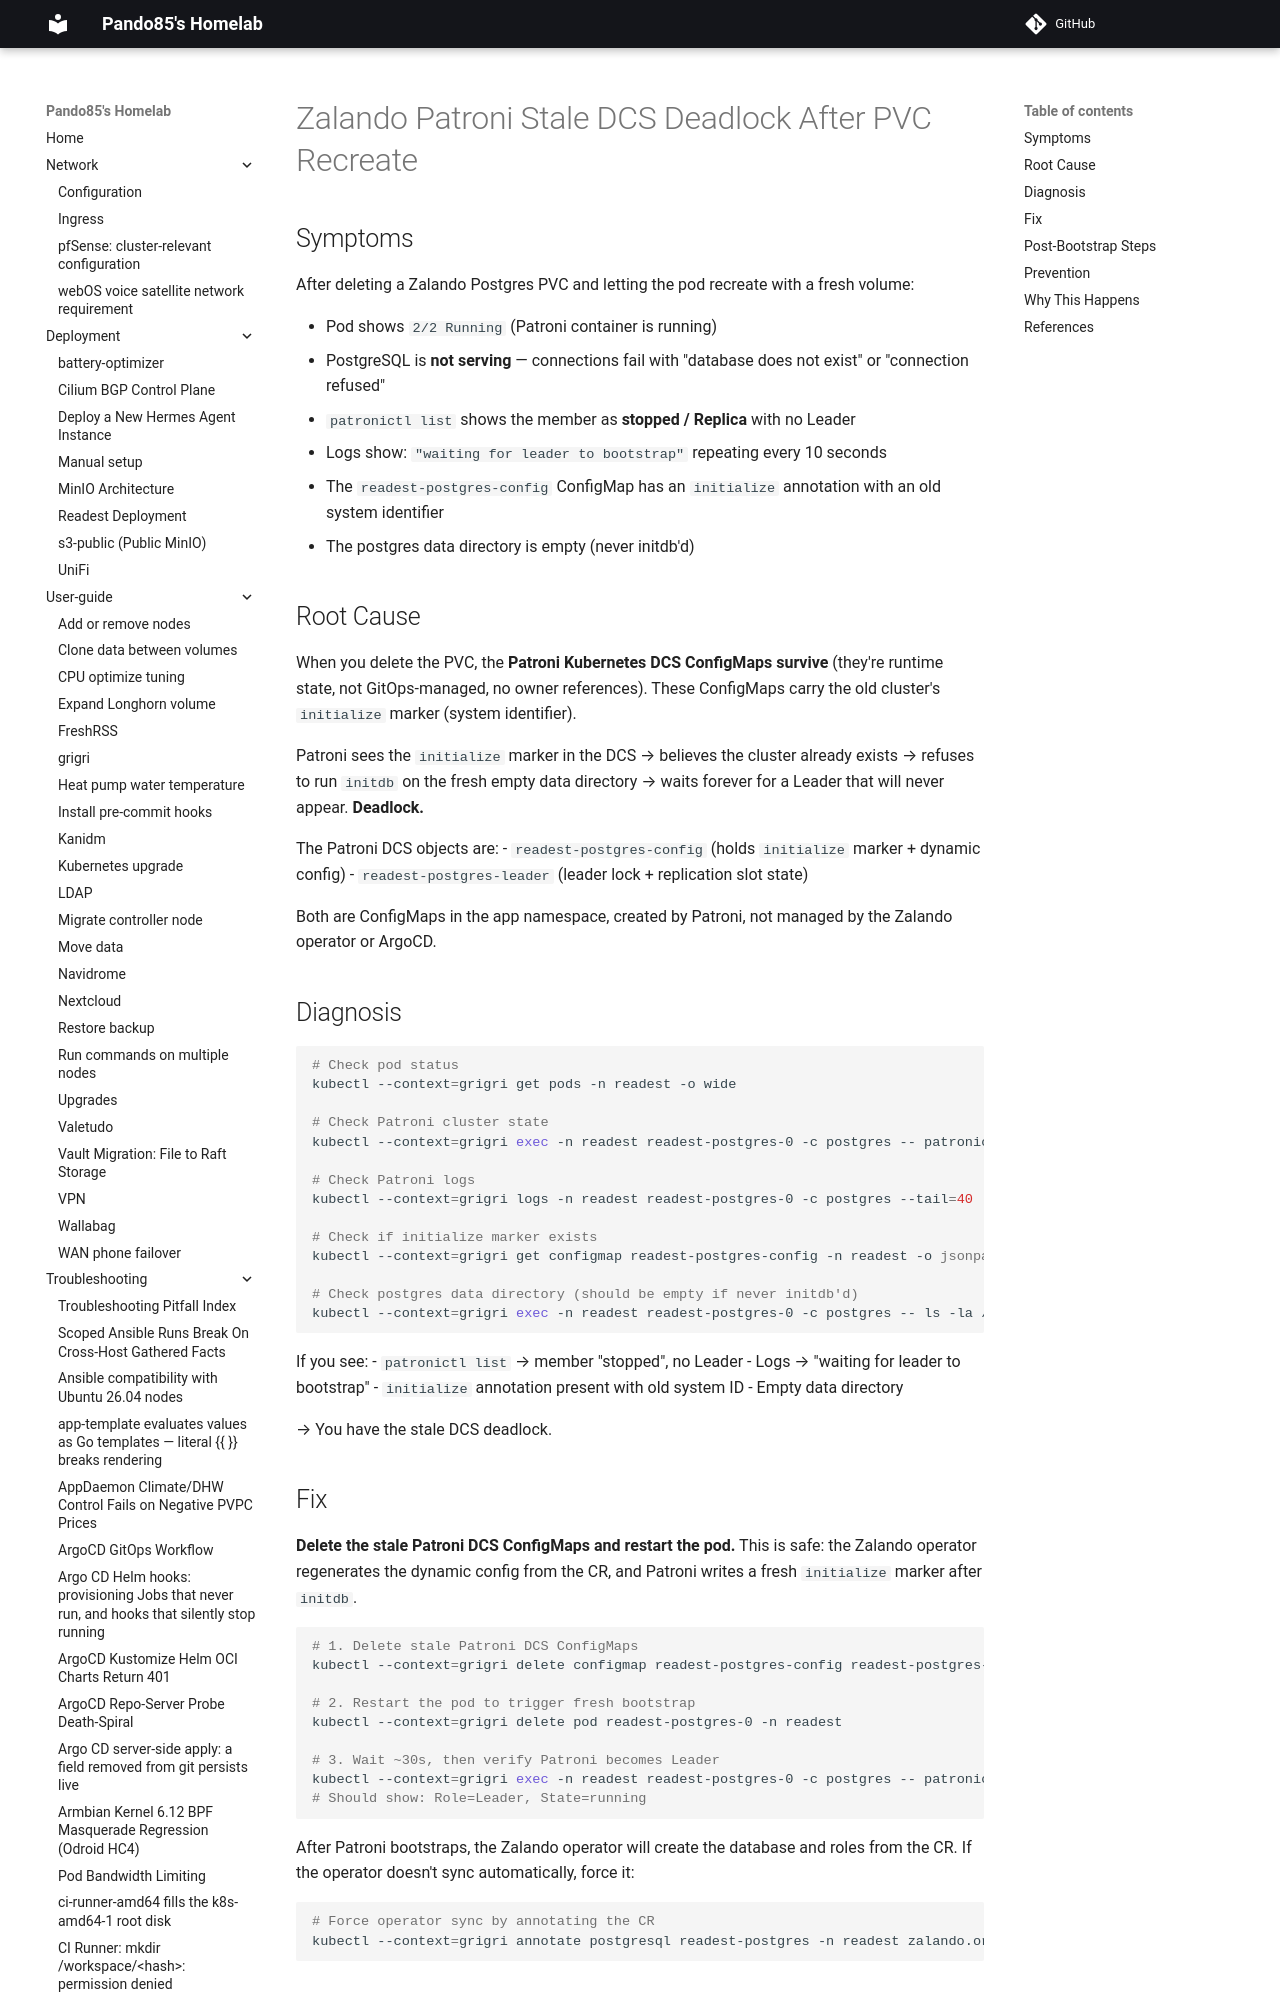

repository: pando85/homelab · page: troubleshooting/zalando-patroni-stale-dcs-deadlock/index.html · generator: mkdocs

# Zalando Patroni Stale DCS Deadlock After PVC Recreate

## Symptoms

After deleting a Zalando Postgres PVC and letting the pod recreate with a fresh volume:

- Pod shows `2/2 Running` (Patroni container is running)
- PostgreSQL is **not serving** — connections fail with "database does not exist" or "connection refused"
- `patronictl list` shows the member as **stopped / Replica** with no Leader
- Logs show: `"waiting for leader to bootstrap"` repeating every 10 seconds
- The `readest-postgres-config` ConfigMap has an `initialize` annotation with an old system identifier
- The postgres data directory is empty (never initdb'd)

## Root Cause

When you delete the PVC, the **Patroni Kubernetes DCS ConfigMaps survive** (they're runtime state, not GitOps-managed, no owner references). These ConfigMaps carry the old cluster's `initialize` marker (system identifier).

Patroni sees the `initialize` marker in the DCS → believes the cluster already exists → refuses to run `initdb` on the fresh empty data directory → waits forever for a Leader that will never appear. **Deadlock.**

The Patroni DCS objects are:
- `readest-postgres-config` (holds `initialize` marker + dynamic config)
- `readest-postgres-leader` (leader lock + replication slot state)

Both are ConfigMaps in the app namespace, created by Patroni, not managed by the Zalando operator or ArgoCD.
